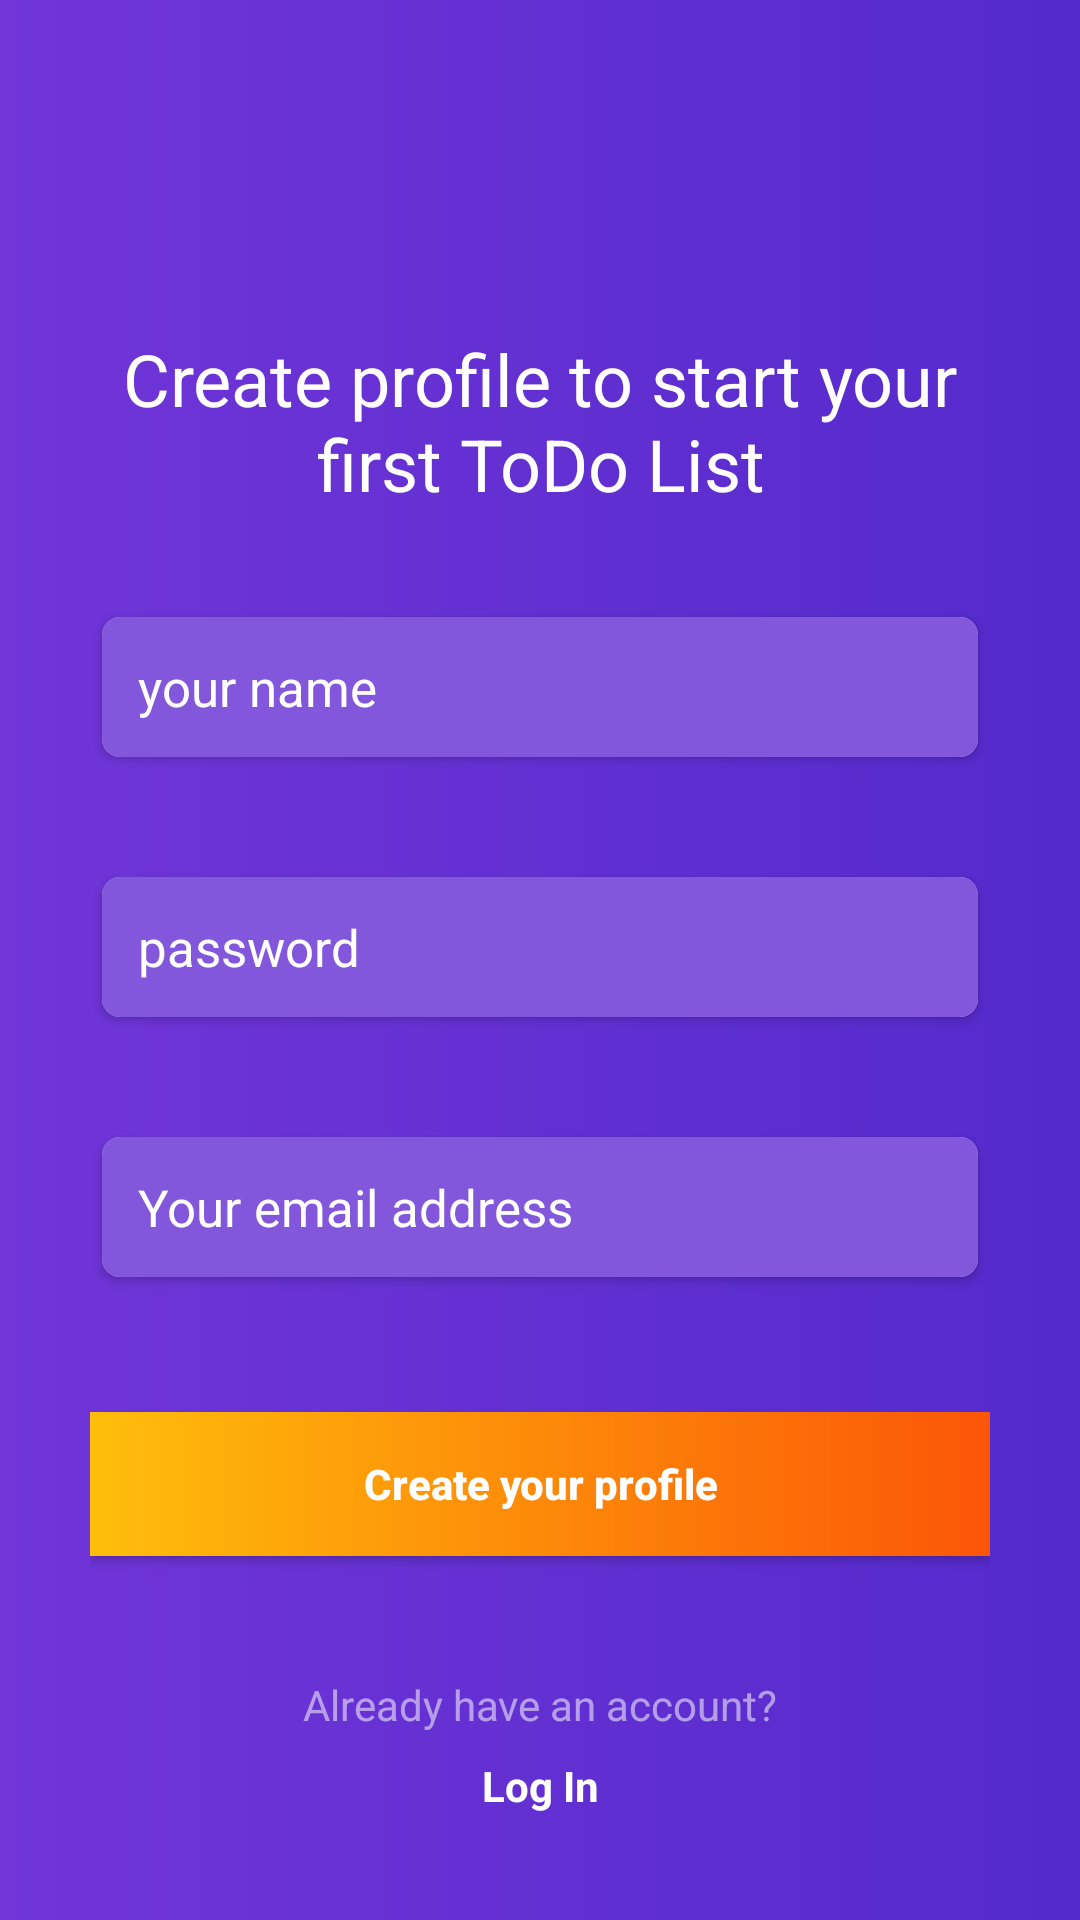

Here is an Android app screen rendered from its layout file. Give the layout XML and the strings, colors and styles it references.
<!-- AndroidManifest.xml: application theme Theme.TODOList -->
<!-- res/layout/activity_sign_up.xml -->
<?xml version="1.0" encoding="utf-8"?>
<ScrollView xmlns:android="http://schemas.android.com/apk/res/android"
    xmlns:app="http://schemas.android.com/apk/res-auto"
    xmlns:tools="http://schemas.android.com/tools"
    android:layout_width="match_parent"
    android:layout_height="match_parent"
    android:background="@drawable/main_background"
    tools:context=".activitys.SignUpActivity">

    <androidx.constraintlayout.widget.ConstraintLayout
        android:layout_width="match_parent"
        android:layout_height="wrap_content"
        android:padding="30dp">

        <com.google.android.material.textview.MaterialTextView
            android:id="@+id/materialTextView"
            android:layout_width="match_parent"
            android:layout_height="wrap_content"
            android:layout_marginTop="80dp"
            android:gravity="center_horizontal|top"
            android:text="@string/sign_up_context_msg"
            android:textColor="@color/white"
            android:textSize="24sp"
            app:layout_constraintEnd_toEndOf="parent"
            app:layout_constraintStart_toStartOf="parent"
            app:layout_constraintTop_toTopOf="parent" />

        <com.google.android.material.card.MaterialCardView
            android:id="@+id/appCompatEditText"
            style="@style/card_view"
            android:layout_width="match_parent"
            android:layout_marginTop="30dp"
            app:contentPadding="0dp"
            app:layout_constraintEnd_toEndOf="parent"
            app:layout_constraintStart_toStartOf="parent"
            app:layout_constraintTop_toBottomOf="@+id/materialTextView">

            <com.google.android.material.textfield.TextInputEditText
                android:id="@+id/et_name"
                style="@style/form_input"
                android:hint="@string/hint_your_name"
                android:padding="@dimen/padding_et" />
        </com.google.android.material.card.MaterialCardView>

        <com.google.android.material.card.MaterialCardView
            android:id="@+id/appCompatEditText2"
            style="@style/card_view"
            android:layout_width="match_parent"
            android:layout_marginTop="30dp"
            app:contentPadding="0dp"
            app:layout_constraintEnd_toEndOf="parent"
            app:layout_constraintStart_toStartOf="parent"
            app:layout_constraintTop_toBottomOf="@+id/appCompatEditText">

            <com.google.android.material.textfield.TextInputEditText
                android:id="@+id/et_pass"
                style="@style/form_input"
                android:hint="@string/hint_password"
                android:inputType="textPassword"
                android:padding="@dimen/padding_et" />
        </com.google.android.material.card.MaterialCardView>

        <com.google.android.material.card.MaterialCardView
            android:id="@+id/appCompatEditText3"
            style="@style/card_view"
            android:layout_width="match_parent"
            android:layout_marginTop="30dp"
            app:contentPadding="0dp"
            app:layout_constraintEnd_toEndOf="parent"
            app:layout_constraintStart_toStartOf="parent"
            app:layout_constraintTop_toBottomOf="@+id/appCompatEditText2">

            <com.google.android.material.textfield.TextInputEditText
                android:id="@+id/et_email"
                style="@style/form_input"
                android:hint="@string/hint_your_email_address"
                android:padding="@dimen/padding_et" />
        </com.google.android.material.card.MaterialCardView>

        <androidx.appcompat.widget.AppCompatButton
            android:id="@+id/btn_sign_up"
            android:layout_width="match_parent"
            android:layout_height="wrap_content"
            android:layout_marginTop="40dp"
            android:background="@drawable/button_background_shape"
            android:text="@string/create_your_profile"
            android:textAllCaps="false"
            android:textColor="@color/white"
            android:textStyle="bold"
            app:layout_constraintEnd_toEndOf="parent"
            app:layout_constraintStart_toStartOf="parent"
            app:layout_constraintTop_toBottomOf="@+id/appCompatEditText3" />


        <com.google.android.material.textview.MaterialTextView
            android:id="@+id/materialTextView2"
            android:layout_width="match_parent"
            android:layout_height="wrap_content"
            android:layout_marginTop="40dp"
            android:gravity="center_horizontal|top"
            android:text="@string/already_have_an_account"
            android:textColor="#88FFFFFF"
            app:layout_constraintEnd_toEndOf="parent"
            app:layout_constraintStart_toStartOf="parent"
            app:layout_constraintTop_toBottomOf="@+id/btn_sign_up" />

        <com.google.android.material.textview.MaterialTextView
            android:id="@+id/tv_login"
            android:layout_width="match_parent"
            android:layout_height="wrap_content"
            android:layout_marginTop="8dp"
            android:gravity="center_horizontal|top"
            android:text="@string/log_in"
            android:textColor="@color/white"
            android:textStyle="bold"
            app:layout_constraintEnd_toEndOf="parent"
            app:layout_constraintStart_toStartOf="parent"
            app:layout_constraintTop_toBottomOf="@+id/materialTextView2" />

    </androidx.constraintlayout.widget.ConstraintLayout>
</ScrollView>
<!-- resources referenced by this layout -->
<resources>
  <color name="white">#FFFFFFFF</color>
  <dimen name="padding_et">12dp</dimen>
  <!-- drawable button_background_shape (drawable) -->
  <?xml version="1.0" encoding="utf-8"?>
  <shape xmlns:android="http://schemas.android.com/apk/res/android"
      android:shape="rectangle">
  
  
      <gradient
          android:angle="180"
          android:endColor="#FFBE0B"
          android:startColor="#FB5607"
          android:type="linear" />
  </shape>
  <!-- drawable main_background (drawable) -->
  <?xml version="1.0" encoding="utf-8"?>
  <shape xmlns:android="http://schemas.android.com/apk/res/android"
      android:shape="rectangle">
  
      <gradient
          android:endColor="#542ACC"
          android:startColor="#7135D8"
          android:type="linear" />
  </shape>
  <string name="already_have_an_account">Already have an account?</string>
  <string name="create_your_profile">Create your profile</string>
  <string name="hint_password">password</string>
  <string name="hint_your_email_address">Your email address</string>
  <string name="hint_your_name">your name</string>
  <string name="log_in">Log In</string>
  <string name="sign_up_context_msg">Create profile to start your first ToDo List</string>
  <style name="card_view">
          <item name="android:layout_width">match_parent</item>
          <item name="android:layout_height">wrap_content</item>
          <item name="contentPadding">8dp</item>
          <item name="cardUseCompatPadding">true</item>
          <item name="cardCornerRadius">6dp</item>
          <item name="cardElevation">2dp</item>
          <item name="android:foreground">?android:attr/selectableItemBackground</item>
      </style>
  <style name="form_input">
          <item name="android:layout_width">match_parent</item>
          <item name="android:layout_height">wrap_content</item>
          <item name="android:textSize">17sp</item>
          <item name="android:textColor">@color/white</item>
          <item name="android:textColorHint">@color/white</item>
          <item name="android:background">#8357DC</item>
      </style>
  <style name="Theme.TODOList" parent="Theme.MaterialComponents.DayNight.NoActionBar">
          
          <item name="colorPrimary">@color/purple_heart</item>
          <item name="colorPrimaryVariant">@color/purple</item>
          <item name="colorOnPrimary">@color/white</item>
          
          <item name="colorSecondary">@color/teal_200</item>
          <item name="colorSecondaryVariant">@color/teal_700</item>
          <item name="colorOnSecondary">@color/black</item>
          
          <item name="android:statusBarColor" tools:targetApi="l">?attr/colorPrimaryVariant</item>
          
  
      </style>
  <color name="purple_heart">#7135D8</color>
  <color name="purple">#542ACC</color>
  <color name="teal_200">#FF03DAC5</color>
  <color name="teal_700">#FF018786</color>
  <color name="black">#FF000000</color>
</resources>
